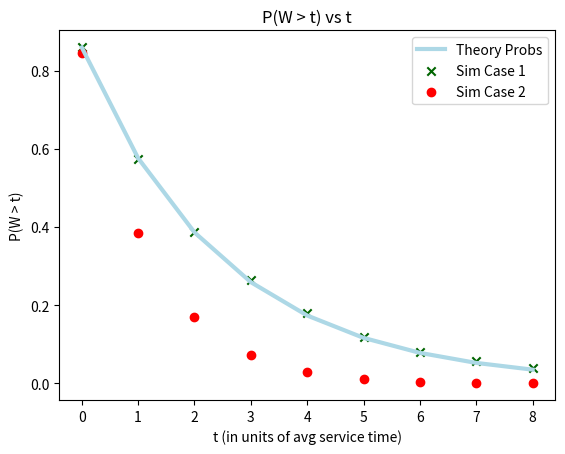

Recreate this plot in Python.
import random
import math
import statistics
import matplotlib.pyplot as plt
def erlang_B_rec(n, a):
    if n == 0:
        return 1
    previous_B = erlang_B_rec(n - 1, a)
    return (a * previous_B) / (n + a * previous_B)
def erlang_C(s, a):
    assert s > a, "Number of servers must be greater than the offered load"
    B = erlang_B_rec(s, a)
    return (s * B) / (s - a * (1 - B))
def get_inter_arrival_time(arrival_rate):
    return -math.log(1 - random.random()) / arrival_rate
def get_service_time(avg_service_time):
    return -avg_service_time * math.log(1 - random.random())
def first_available_server_and_time(server_status):
    min_time = min(server_status)
    next_avail_server = server_status.index(min_time)
    return next_avail_server, min_time
def prob_wait_greater_than(t, wait_times):
    return sum(1 for wt in wait_times if wt > t) / len(wait_times)
def run_simulation(NSTOP=1000000, S=10, arrival_rate=4, avg_service_time=2.4):
    server_status = [0] * S
    total_arrivals = 0
    num_customers_blocked = 0
    total_wait_time = 0
    total_service_time = 0
    wait_times = []
    num_customers_no_wait = 0
    for _ in range(NSTOP):
        inter_arrival = get_inter_arrival_time(arrival_rate)
        total_arrivals += inter_arrival
        server_index, next_available_time = first_available_server_and_time(server_status)
        if total_arrivals < next_available_time:
            num_customers_blocked += 1
            wait_time = next_available_time - total_arrivals
            wait_times.append(wait_time)
            total_wait_time += wait_time
        else:
            num_customers_no_wait += 1
            wait_times.append(0)
            wait_time = 0
        service_time = get_service_time(avg_service_time)
        total_service_time += service_time
        server_status[server_index] = total_arrivals + wait_time + service_time
    mean_wait_time = statistics.mean(wait_times)
    average_wait_time_per_unit_time = sum(wait_times) / (len(wait_times) * avg_service_time)
    carried_load = total_service_time / total_arrivals
    theoretical_loss_load = arrival_rate * avg_service_time * (1 - erlang_B_rec(S, arrival_rate * avg_service_time))
    utilization = carried_load / S
    theoretical_rho = arrival_rate * avg_service_time / S
    print(f'Statistical mean of wait times: {mean_wait_time}')
    print(f'Simulation carried load: {carried_load}')
    print(f'Theoretical loss system carried load: {theoretical_loss_load}')
    print(f'Simulation server utilization (RHO): {utilization}')
    print(f'Theoretical delay system rho: {theoretical_rho}')
    print(f'Simulation E(W) per unit time: {average_wait_time_per_unit_time}')
    print(f'AB/A: {total_wait_time / total_arrivals}')
    print(f'K/NSTOP: {num_customers_blocked / NSTOP}')
    sim_probs = [num_customers_blocked / NSTOP]
    for t in range(1, 9):
        prob = prob_wait_greater_than(t * avg_service_time, wait_times)
        sim_probs.append(prob)
        print(f'Probability W > {t * avg_service_time}: {prob}')
    theoretical_probs = []
    for t in range(9):
        t_scaled = t * avg_service_time
        prob_wait_greater_than_t = erlang_C(S, arrival_rate * avg_service_time) * math.exp(-1 * (1 - theoretical_rho) * S * (1 / avg_service_time) * t_scaled)
        theoretical_probs.append(prob_wait_greater_than_t)
        print(f'Theory delay system probability wait greater than {t_scaled} time units: {prob_wait_greater_than_t}')
    return sim_probs, theoretical_probs
def plot_results(sim_probs, theoretical_probs):
    x = list(range(9))
    sim_case1_probs = [0.85967, 0.574334, 0.38659, 0.265105, 0.178798, 0.119471, 0.081273, 0.056299, 0.03944]
    sim_case2_probs = [0.845178, 0.38427, 0.168627, 0.071811, 0.028784, 0.010539, 0.003378, 0.001134, 0.000469]
    plt.plot(x, theoretical_probs, color='lightblue', linewidth=3, label='Theory Probs')
    plt.scatter(x, sim_case1_probs, color='darkgreen', marker='x', label='Sim Case 1')
    plt.scatter(x, sim_case2_probs, color='red', marker='o', label='Sim Case 2')
    plt.title('P(W > t) vs t')
    plt.ylabel('P(W > t)')
    plt.xlabel('t (in units of avg service time)')
    plt.legend()
    plt.show()
if __name__ == '__main__':
    random.seed(123)
    sim_probs, theoretical_probs = run_simulation()
    plot_results(sim_probs, theoretical_probs)
